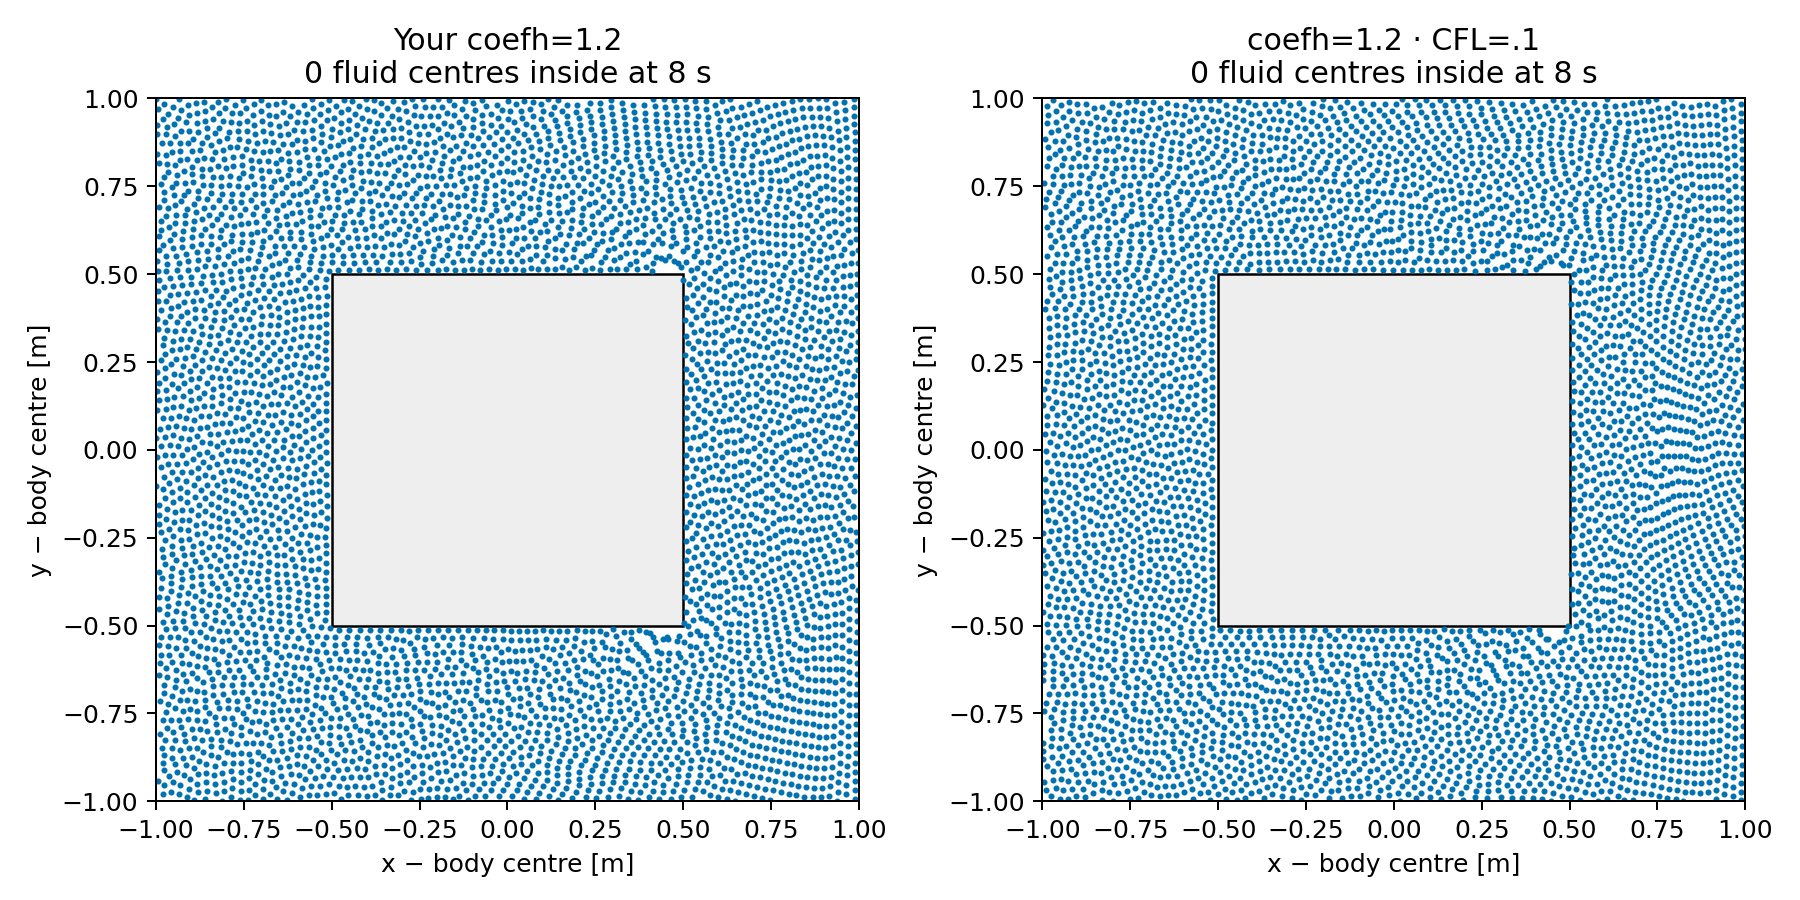

Values plotted in this chart, from the file beside it:
name, inside_final
Your coefh=1.2, 0
coefh=1.2 · CFL=.1, 0
